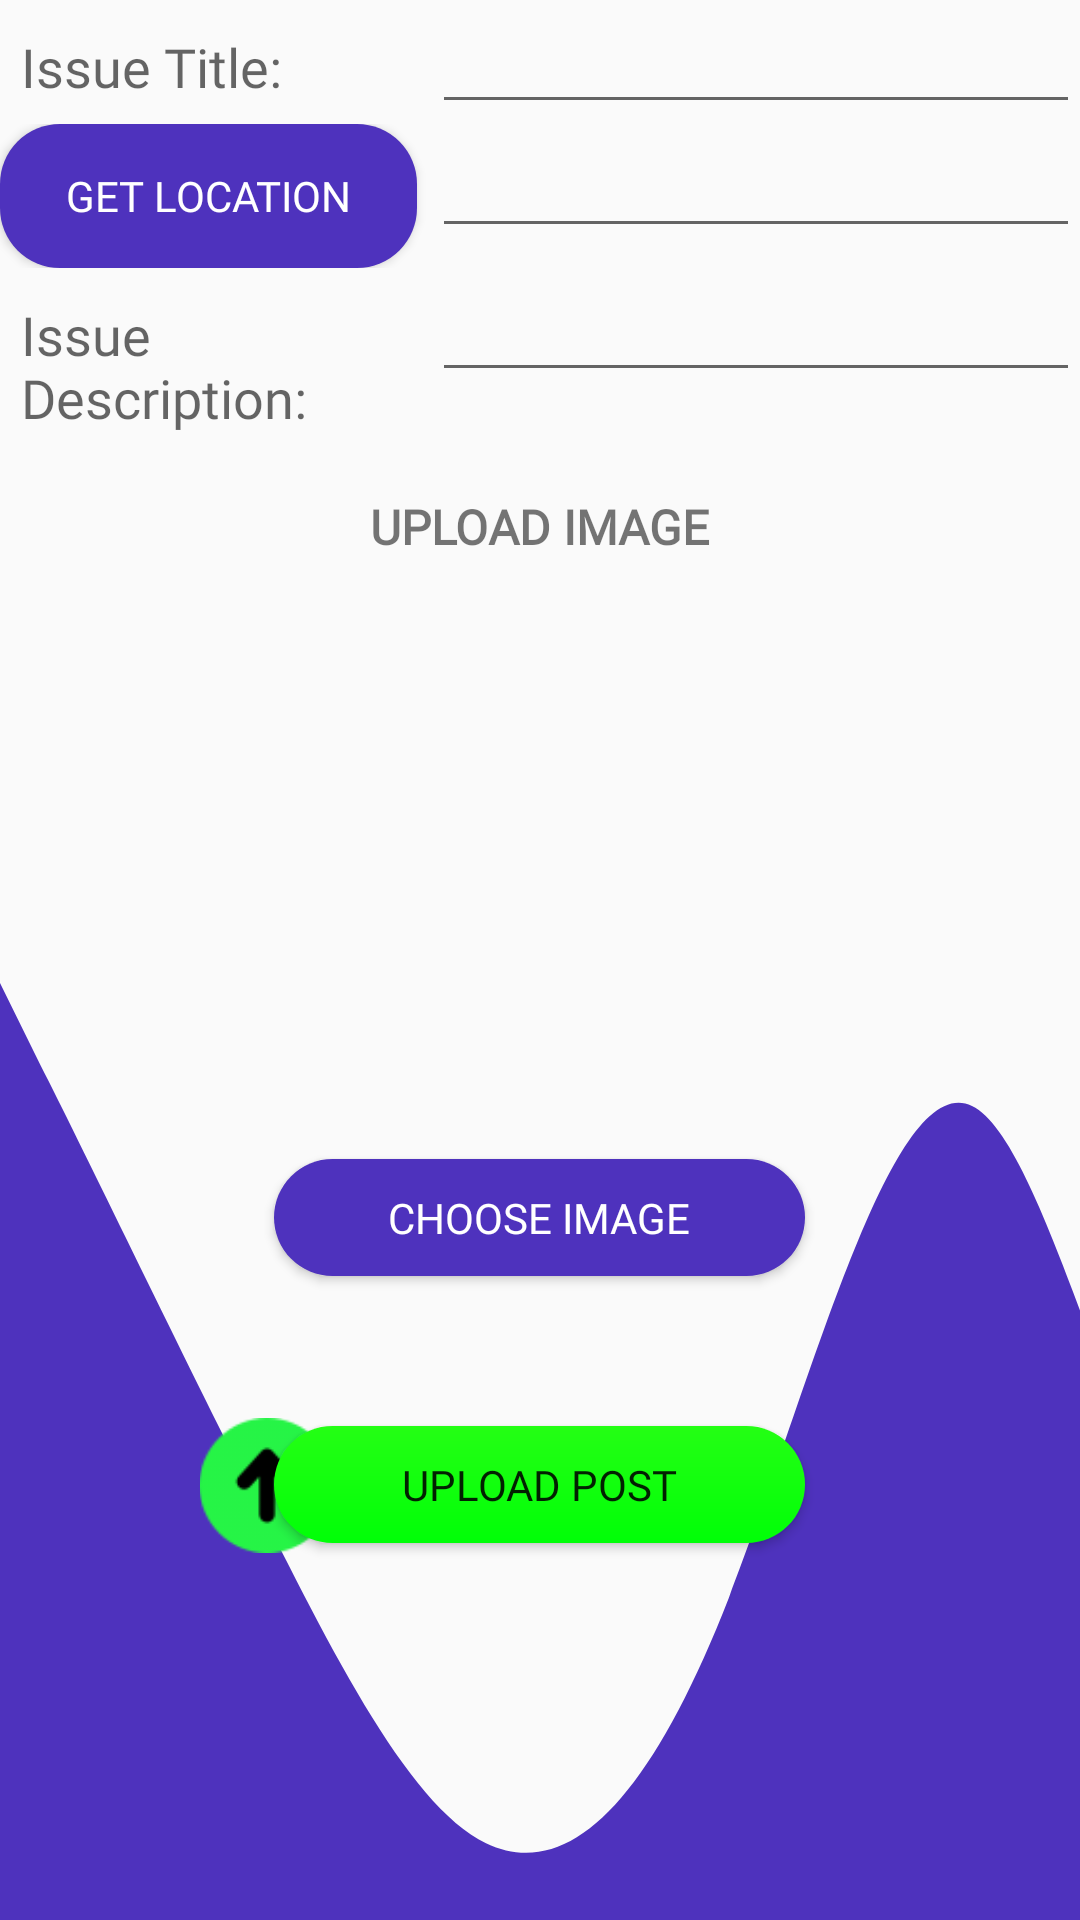

Reconstruct the res/layout file that produces this screen, plus the resources it refers to.
<!-- AndroidManifest.xml: application theme Theme.DUTMaintenance -->
<!-- res/layout/activity_insert_issue_post.xml -->
<?xml version="1.0" encoding="utf-8"?>
<LinearLayout xmlns:android="http://schemas.android.com/apk/res/android"
    xmlns:app="http://schemas.android.com/apk/res-auto"
    xmlns:tools="http://schemas.android.com/tools"
    android:layout_width="match_parent"
    android:layout_height="match_parent"
    android:background="@drawable/ic_wave"
    android:orientation="vertical"
    tools:context=".InsertIssuePostActivity">

    <ScrollView
        android:layout_width="match_parent"
        android:layout_height="wrap_content">

        <LinearLayout
            android:layout_width="match_parent"
            android:layout_height="wrap_content"
            android:orientation="vertical">

            <LinearLayout
                android:layout_width="match_parent"
                android:layout_height="wrap_content"
                android:orientation="horizontal">

                <RelativeLayout
                    android:layout_width="0dp"
                    android:layout_height="wrap_content"
                    android:layout_weight="2">

                    <TextView
                        android:layout_width="match_parent"
                        android:layout_height="wrap_content"
                        android:fontFamily="@font/convergence"
                        android:padding="7dp"
                        android:text="Issue Title:"
                        android:textAppearance="?android:textAppearanceMedium" />

                </RelativeLayout>

                <RelativeLayout
                    android:layout_width="0dp"
                    android:layout_height="wrap_content"
                    android:layout_weight="3">

                    <EditText
                        android:id="@+id/issue_title"
                        android:layout_width="match_parent"
                        android:layout_height="wrap_content"
                        android:fontFamily="@font/convergence" />

                </RelativeLayout>

            </LinearLayout>

            <LinearLayout
                android:layout_width="match_parent"
                android:layout_height="wrap_content"
                android:orientation="horizontal">

                <RelativeLayout
                    android:layout_width="0dp"
                    android:layout_height="wrap_content"
                    android:layout_weight="2">

                    <Button
                        android:id="@+id/get_location_button"
                        android:layout_width="151dp"
                        android:layout_height="wrap_content"
                        android:layout_alignParentEnd="true"
                        android:layout_marginEnd="5dp"
                        android:background="@drawable/rounded_buttontwo"
                        android:fontFamily="@font/convergence"
                        android:text="Get Location"
                        android:textColor="@color/white" />

                </RelativeLayout>

                <RelativeLayout
                    android:layout_width="0dp"
                    android:layout_height="wrap_content"
                    android:layout_weight="3">

                    <EditText
                        android:id="@+id/issue_location"
                        android:layout_width="match_parent"
                        android:layout_height="wrap_content"
                        android:fontFamily="@font/convergence" />

                </RelativeLayout>

            </LinearLayout>

            <LinearLayout
                android:layout_width="match_parent"
                android:layout_height="wrap_content"
                android:orientation="horizontal">

                <RelativeLayout
                    android:layout_width="0dp"
                    android:layout_height="wrap_content"
                    android:layout_weight="2">

                    <TextView
                        android:layout_width="match_parent"
                        android:layout_height="wrap_content"
                        android:fontFamily="@font/convergence"
                        android:padding="7dp"
                        android:text="Issue Description:"
                        android:textAppearance="?android:textAppearanceMedium" />

                </RelativeLayout>

                <RelativeLayout
                    android:layout_width="0dp"
                    android:layout_height="wrap_content"
                    android:layout_weight="3">

                    <EditText
                        android:id="@+id/issue_description"
                        android:layout_width="match_parent"
                        android:layout_height="wrap_content"
                        android:fontFamily="@font/convergence" />

                </RelativeLayout>

            </LinearLayout>

            <TextView
                android:id="@+id/issue_status"
                android:layout_width="match_parent"
                android:layout_height="wrap_content"
                android:text="PENDING"
                android:textAlignment="center"
                android:visibility="gone" />

            <LinearLayout
                android:layout_width="match_parent"
                android:layout_height="wrap_content"
                android:orientation="horizontal">

                <RelativeLayout
                    android:layout_width="0dp"
                    android:layout_height="wrap_content"
                    android:layout_weight="2" />

                <RelativeLayout
                    android:layout_width="0dp"
                    android:layout_height="wrap_content"
                    android:layout_weight="3" />

            </LinearLayout>

            <LinearLayout
                android:layout_width="match_parent"
                android:layout_height="wrap_content"
                android:orientation="horizontal">

                <RelativeLayout
                    android:layout_width="0dp"
                    android:layout_height="wrap_content"
                    android:layout_weight="2" />

                <RelativeLayout
                    android:layout_width="0dp"
                    android:layout_height="wrap_content"
                    android:layout_weight="3" />

            </LinearLayout>

        </LinearLayout>

    </ScrollView>


    <LinearLayout
        android:layout_width="match_parent"
        android:layout_height="match_parent"
        android:orientation="vertical">

        <TextView
            android:id="@+id/upload_image_textview"
            android:layout_width="wrap_content"
            android:layout_height="wrap_content"
            android:layout_gravity="center_horizontal"
            android:layout_marginTop="16dp"
            android:fontFamily="@font/convergence"
            android:text="UPLOAD IMAGE"
            android:textSize="16sp"
            android:textStyle="bold" />

        <ImageView
            android:id="@+id/image_view"
            android:layout_width="200dp"
            android:layout_height="200dp"
            android:layout_gravity="center"
            tools:srcCompat="@tools:sample/backgrounds/scenic" />

        <Button
            android:id="@+id/button_choose_image"
            android:layout_width="177dp"
            android:layout_height="39dp"
            android:layout_gravity="center_horizontal"
            android:layout_marginBottom="50dp"
            android:background="@drawable/rounded_buttontwo"
            android:fontFamily="@font/convergence"
            android:text="Choose Image"
            android:textColor="@color/white" />

        <Button
            android:id="@+id/button_upload"
            android:layout_width="177dp"
            android:layout_height="39dp"
            android:layout_gravity="center_horizontal"
            android:layout_marginBottom="50dp"
            android:background="@drawable/rounded_buttonthree"
            android:fontFamily="@font/convergence"
            android:text="Upload Post" />

        <Button
            android:id="@+id/btn_issue_post"
            android:layout_width="300dp"
            android:layout_height="wrap_content"
            android:layout_gravity="center_horizontal"
            android:layout_marginBottom="20dp"
            android:text="Post Issue"
            android:visibility="gone" />

        <ImageView
            android:id="@+id/imageView"
            android:layout_width="134dp"
            android:layout_height="45dp"
            android:layout_marginLeft="22dp"
            android:layout_marginTop="-92dp"
            app:srcCompat="@drawable/arrowup" />

        <ImageView
            android:id="@+id/imageView3"
            android:layout_width="129dp"
            android:layout_height="51dp"
            android:layout_marginLeft="22dp"
            android:layout_marginTop="-135dp"
            app:srcCompat="@drawable/cameraphoto" />

    </LinearLayout>


</LinearLayout>
<!-- resources referenced by this layout -->
<resources>
  <color name="white">#FFFFFFFF</color>
  <!-- drawable arrowup: png bitmap (drawable, 3863 bytes) -->
  <!-- drawable ic_wave (drawable) -->
  <vector xmlns:android="http://schemas.android.com/apk/res/android"
      android:width="1440dp"
      android:height="320dp"
      android:viewportWidth="400"
      android:viewportHeight="250">
    <path
        android:pathData="M0,128L15,138.7C30,149 60,171 90,192C120,213 150,235 180,240C210,245 240,235 270,208C300,181 330,139 360,144C390,149 420,203 450,202.7C480,203 510,149 540,138.7C570,128 600,160 630,149.3C660,139 690,85 720,96C750,107 780,181 810,197.3C840,213 870,171 900,138.7C930,107 960,85 990,117.3C1020,149 1050,235 1080,240C1110,245 1140,171 1170,138.7C1200,107 1230,117 1260,101.3C1290,85 1320,43 1350,26.7C1380,11 1410,21 1425,26.7L1440,32L1440,320L1425,320C1410,320 1380,320 1350,320C1320,320 1290,320 1260,320C1230,320 1200,320 1170,320C1140,320 1110,320 1080,320C1050,320 1020,320 990,320C960,320 930,320 900,320C870,320 840,320 810,320C780,320 750,320 720,320C690,320 660,320 630,320C600,320 570,320 540,320C510,320 480,320 450,320C420,320 390,320 360,320C330,320 300,320 270,320C240,320 210,320 180,320C150,320 120,320 90,320C60,320 30,320 15,320L0,320Z"
        android:fillColor="#4e32bd"/>
  </vector>
  <!-- drawable rounded_buttonthree (drawable) -->
  <?xml version="1.0" encoding="utf-8"?>
  <shape xmlns:android="http://schemas.android.com/apk/res/android"
      android:shape="rectangle">
      <corners android:radius="20dp" />
      <gradient
          android:angle="270"
          android:endColor="#00FF07"
          android:startColor="#24FF14" />
  </shape>
  <!-- drawable rounded_buttontwo (drawable) -->
  <?xml version="1.0" encoding="utf-8"?>
  <shape xmlns:android="http://schemas.android.com/apk/res/android"
      android:shape="rectangle">
      <corners android:radius="20dp" />
      <solid android:color="@color/new_purple" />
  </shape>
  <style name="Theme.DUTMaintenance" parent="Theme.AppCompat.Light.DarkActionBar">
          
          <item name="colorPrimary">@color/purple_500</item>
          <item name="colorPrimaryVariant">@color/purple_700</item>
          <item name="colorOnPrimary">@color/white</item>
          
          <item name="colorSecondary">@color/teal_200</item>
          <item name="colorSecondaryVariant">@color/teal_700</item>
          <item name="colorOnSecondary">@color/black</item>
          
          <item name="android:statusBarColor">?attr/colorPrimaryVariant</item>
          
      </style>
  <color name="new_purple">#4e32bd</color>
  <color name="purple_500">#8536F4</color>
  <color name="purple_700">#FF3700B3</color>
  <color name="teal_200">#FF03DAC5</color>
  <color name="teal_700">#FF018786</color>
  <color name="black">#FF000000</color>
</resources>
